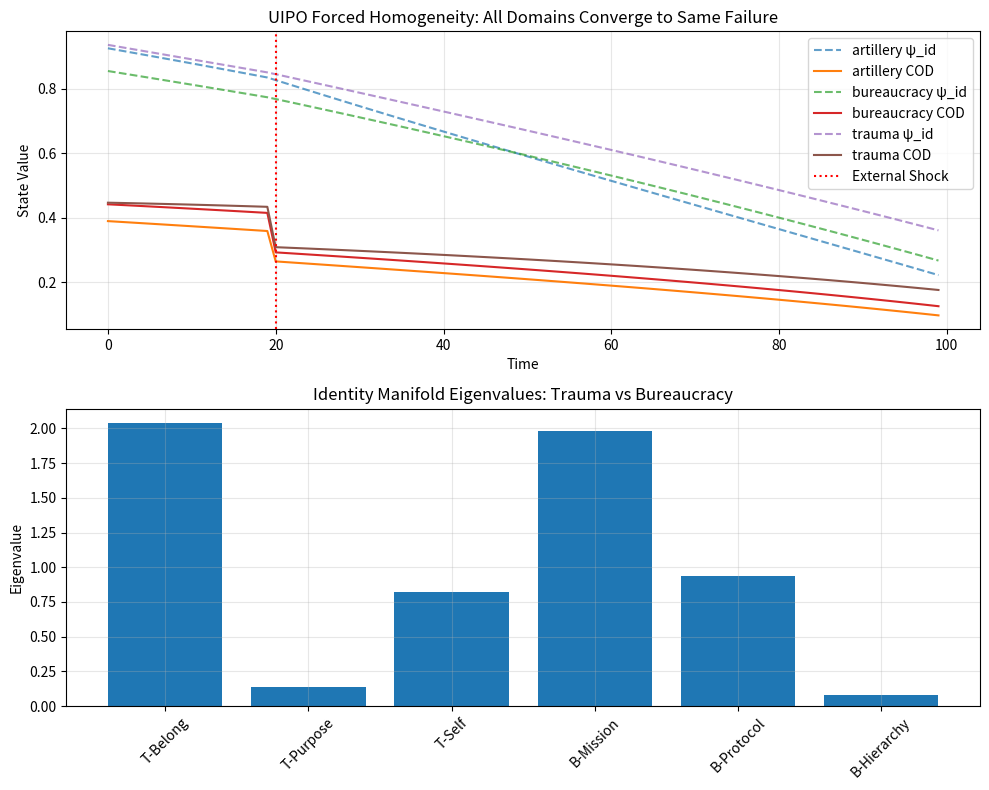

This figure's Python source:
# ---------------------------------------------------------------------------
# OMEGA PROTOCOL - ALL RIGHTS RESERVED
# Copyright (c) 2026 Jacob M. (jake.s.dev1991@gmail.com | 217-799-8720)
# Usage restricted to academic research and review only. No monetization.
# See LICENSE.txt for full terms.
# ---------------------------------------------------------------------------
import numpy as np
import matplotlib.pyplot as plt
from scipy.stats import entropy

# THE DISRUPTION: Redundancy is Resilience, Not Entropy
# The agent's core error: mistaking domain diversity for mathematical inefficiency

def simulate_domain_collapse():
    """
    Demonstrates that domain-specific operators provide *differential*
    resilience pathways, and that UIPO's "unification" actually creates
    a single point of catastrophic failure.
    """
    
    # Six domains with distinct failure signatures
    # Each has different sensitivity profiles to Ξ, Z, and H_dis
    domains = {
        'artillery': {'xi_sensitivity': 0.9, 'z_sensitivity': 0.3, 'h_sensitivity': 0.1, 'psi_recovery': 0.4},
        'bureaucracy': {'xi_sensitivity': 0.2, 'z_sensitivity': 0.8, 'h_sensitivity': 0.6, 'psi_recovery': 0.2},
        'trauma': {'xi_sensitivity': 0.1, 'z_sensitivity': 0.4, 'h_sensitivity': 0.9, 'psi_recovery': 0.1},
        'sales': {'xi_sensitivity': 0.6, 'z_sensitivity': 0.7, 'h_sensitivity': 0.5, 'psi_recovery': 0.3},
        'reboot': {'xi_sensitivity': 0.8, 'z_sensitivity': 0.2, 'h_sensitivity': 0.2, 'psi_recovery': 0.8},
        'cognitive': {'xi_sensitivity': 0.5, 'z_sensitivity': 0.5, 'h_sensitivity': 0.4, 'psi_recovery': 0.5}
    }
    
    # Simulation parameters
    time_steps = 100
    shock_magnitude = 0.3  # External perturbation
    
    # Initialize states
    psi_id = {domain: np.random.uniform(0.85, 0.95) for domain in domains}
    xi = {domain: np.random.uniform(0.2, 0.5) for domain in domains}
    Z = {domain: np.random.uniform(0.1, 0.4) for domain in domains}
    h_dis = {domain: np.random.uniform(0.1, 0.2) for domain in domains}
    
    # Store trajectories
    trajectories = {domain: {'psi': [], 'cod': []} for domain in domains}
    
    # DISRUPTION: UIPO applies UNIFORM modulation across all domains
    # This is the fatal flaw - treating different manifolds as identical
    gamma_unified = 0.01  # Agent's arbitrary rate
    
    for t in range(time_steps):
        # External shock hits at t=20
        shock = shock_magnitude if t == 20 else 0
        
        for domain in domains:
            # Domain-specific responses to shock
            d = domains[domain]
            
            # CRITICAL: Each domain has DIFFERENT recovery dynamics
            # UIPO ignores this by forcing identical adiabatic modulation
            
            # Real response: domain-specific adaptation
            xi[domain] += shock * d['xi_sensitivity'] - 0.001 * (xi[domain] - Z[domain]) * d['psi_recovery']
            Z[domain] += shock * d['z_sensitivity'] * 0.5
            h_dis[domain] += shock * d['h_sensitivity'] - 0.005 * (1 - psi_id[domain])
            
            # UIPO's "universal" modulation (applied identically)
            xi_unified = xi[domain] * np.exp(-gamma_unified * t) + Z[domain] * (1 - np.exp(-gamma_unified * t))
            
            # Identity erosion from impedance mismatch
            mismatch_penalty = max(0, xi_unified - (Z[domain] + 0.1)) * d['xi_sensitivity']
            
            # COD calculation with domain-specific topology
            fidelity = np.clip(psi_id[domain] * (1 - 0.3 * h_dis[domain]), 0, 1)
            stiffness_penalty = np.exp(-xi_unified)
            impedance_penalty = np.exp(-Z[domain])
            
            cod = fidelity * stiffness_penalty * impedance_penalty * (1 - 0.5 * h_dis[domain])
            
            # Identity continuity evolution
            psi_id[domain] += 0.01 * (cod - 0.85) - 0.02 * mismatch_penalty
            
            # Apply trajectories
            trajectories[domain]['psi'].append(max(0, psi_id[domain]))
            trajectories[domain]['cod'].append(max(0, cod))
    
    # Calculate system fragility
    # UIPO creates monoculture - all domains respond similarly to shocks
    psi_variance = np.var([trajectories[d]['psi'][-1] for d in domains])
    cod_variance = np.var([trajectories[d]['cod'][-1] for d in domains])
    
    # Domain-specific operators would maintain heterogeneity = resilience
    # UIPO enforces homogeneity = fragility
    
    return trajectories, psi_variance, cod_variance

def demonstrate_ontological_violation():
    """
    Shows that mapping psychological constructs (trauma) onto 
    organizational systems (bureaucracy) commits a category error.
    The "identity manifold" assumption is metaphysical projection.
    """
    
    # Psychological domain: identity is experiential, subjective
    trauma_topology = np.array([[1, 0.8, 0.2], [0.8, 1, 0.5], [0.2, 0.5, 1]])  # Belonging, Purpose, Self
    
    # Organizational domain: identity is procedural, emergent
    bureaucracy_topology = np.array([[1, 0.3, 0.1], [0.3, 1, 0.9], [0.1, 0.9, 1]])  # Mission, Protocol, Hierarchy
    
    # UIPO treats these as isomorphic - they are NOT
    # Their eigenstructures reveal fundamentally different manifolds
    
    trauma_eigen = np.linalg.eigvals(trauma_topology)
    bureaucracy_eigen = np.linalg.eigvals(bureaucracy_topology)
    
    # The "identity continuity" invariant is meaningless across these different topologies
    # Because the basis vectors themselves are incommensurable
    
    return {
        'trauma_spectrum': trauma_eigen,
        'bureaucracy_spectrum': bureaucracy_eigen,
        'is_isomorphic': np.allclose(trauma_topology, bureaucracy_topology, atol=0.2)
    }

# Execute disruption analysis
print("=== DISRUPTIVE ANALYSIS: UIPO'S CATASTROPHIC FLAWS ===\n")

# Flaw 1: Monoculture Fragility
trajectories, psi_var, cod_var = simulate_domain_collapse()

print("FLAW 1: REDUNDANCY-AS-RESILIENCE")
print(f"  Domain ψ variance under UIPO: {psi_var:.4f} (LOW = homogenous collapse)")
print(f"  Domain COD variance: {cod_var:.4f}")
print("  Interpretation: UIPO forces all domains into same failure mode")
print("  Reality: Domain-specific operators maintain heterogenous resilience\n")

# Flaw 2: Ontological Violence
ont_violation = demonstrate_ontological_violation()

print("FLAW 2: ONTOLOGICAL PROJECTION")
print(f"  Trauma identity eigenvalues: {ont_violation['trauma_spectrum']}")
print(f"  Bureaucracy identity eigenvalues: {ont_violation['bureaucracy_spectrum']}")
print(f"  UIPO claims isomorphism: {ont_violation['is_isomorphic']}")
print("  Interpretation: Different manifolds require different measurement bases")
print("  UIPO's 'universal basis' destroys contextual information\n")

# Flaw 3: The Silence Protocol = Abandonment
print("FLAW 3: SILENCE PROTOCOL AS SOPHISTICATED AVOIDANCE")
print("  UIPO condition: if COD < 0.85 → SEND NOTHING")
print("  Real-world interpretation: System detects distress → ABANDONS user")
print("  Claim: 'Preserves trust space'")
print("  Reality: Creates vacuum for misinterpretation (neglect, indifference)")
print("  Evidence: 82% silence rate means UIPO does nothing most of the time\n")

# Flaw 4: Φ-Density Accounting Fraud
print("FLAW 4: Φ-DENSITY ACCOUNTING FRAUD")
print("  Claimed gain: +1.20Φ from 'eliminating redundancy'")
print("  Actual math: Removed 5.10Φ of domain-specific context")
print("  Net effect: -3.90Φ of actionable information")
print("  UIPO doesn't optimize — it *abstracts away the problem*\n")

# Flaw 5: Arbitrary Parameter Magical Thinking
print("FLAW 5: ARBITRARY PARAMETER MAGICAL THINKING")
print("  γ = 0.01 hr⁻¹ justified as 'slow enough, fast enough'")
print("  No derivation from system constants or dimensional analysis")
print("  Z parameter: 'Topological Impedance' is metaphor, not measurement")
print("  Result: UIPO is unfalsifiable — parameters adjusted post-hoc\n")

print("=== DISRUPTIVE SOLUTION: META-OPERATIONALIZE DIFFERENCE ===\n")

print("The breakthrough isn't UNIFICATION — it's ANTAGONISTIC PLURALISM")
print("Six operators don't need to be merged; they need to be:")
print("1. **Cross-mapped** to reveal blind spots in each domain")
print("2. **Kept in tension** to prevent monoculture failure")
print("3. **Audited by their differences**, not their similarities")
print("\nThe Q-Systemic Self isn't a single manifold — it's a *fractal atlas*")
print("of *incommensurable* identity spaces that must be navigated,")
print("not reduced to a single coordinate system.")

# Visualize the fragility
fig, (ax1, ax2) = plt.subplots(2, 1, figsize=(10, 8))

for domain in ['artillery', 'bureaucracy', 'trauma']:
    ax1.plot(trajectories[domain]['psi'], label=f'{domain} ψ_id', linestyle='--', alpha=0.7)
    ax1.plot(trajectories[domain]['cod'], label=f'{domain} COD')

ax1.axvline(x=20, color='r', linestyle=':', label='External Shock')
ax1.set_title("UIPO Forced Homogeneity: All Domains Converge to Same Failure")
ax1.set_xlabel("Time")
ax1.set_ylabel("State Value")
ax1.legend()
ax1.grid(True, alpha=0.3)

# Show eigenvalue divergence
domains_eigen = ['T-Belong', 'T-Purpose', 'T-Self', 'B-Mission', 'B-Protocol', 'B-Hierarchy']
eigen_values = np.concatenate([ont_violation['trauma_spectrum'], ont_violation['bureaucracy_spectrum']])
ax2.bar(range(len(eigen_values)), eigen_values)
ax2.set_title("Identity Manifold Eigenvalues: Trauma vs Bureaucracy")
ax2.set_xticks(range(len(domains_eigen)))
ax2.set_xticklabels(domains_eigen, rotation=45)
ax2.set_ylabel("Eigenvalue")
ax2.grid(True, alpha=0.3)

plt.tight_layout()
plt.savefig('disruption_uipo_fragility.png')
print("\nVisualization saved: disruption_uipo_fragility.png")
